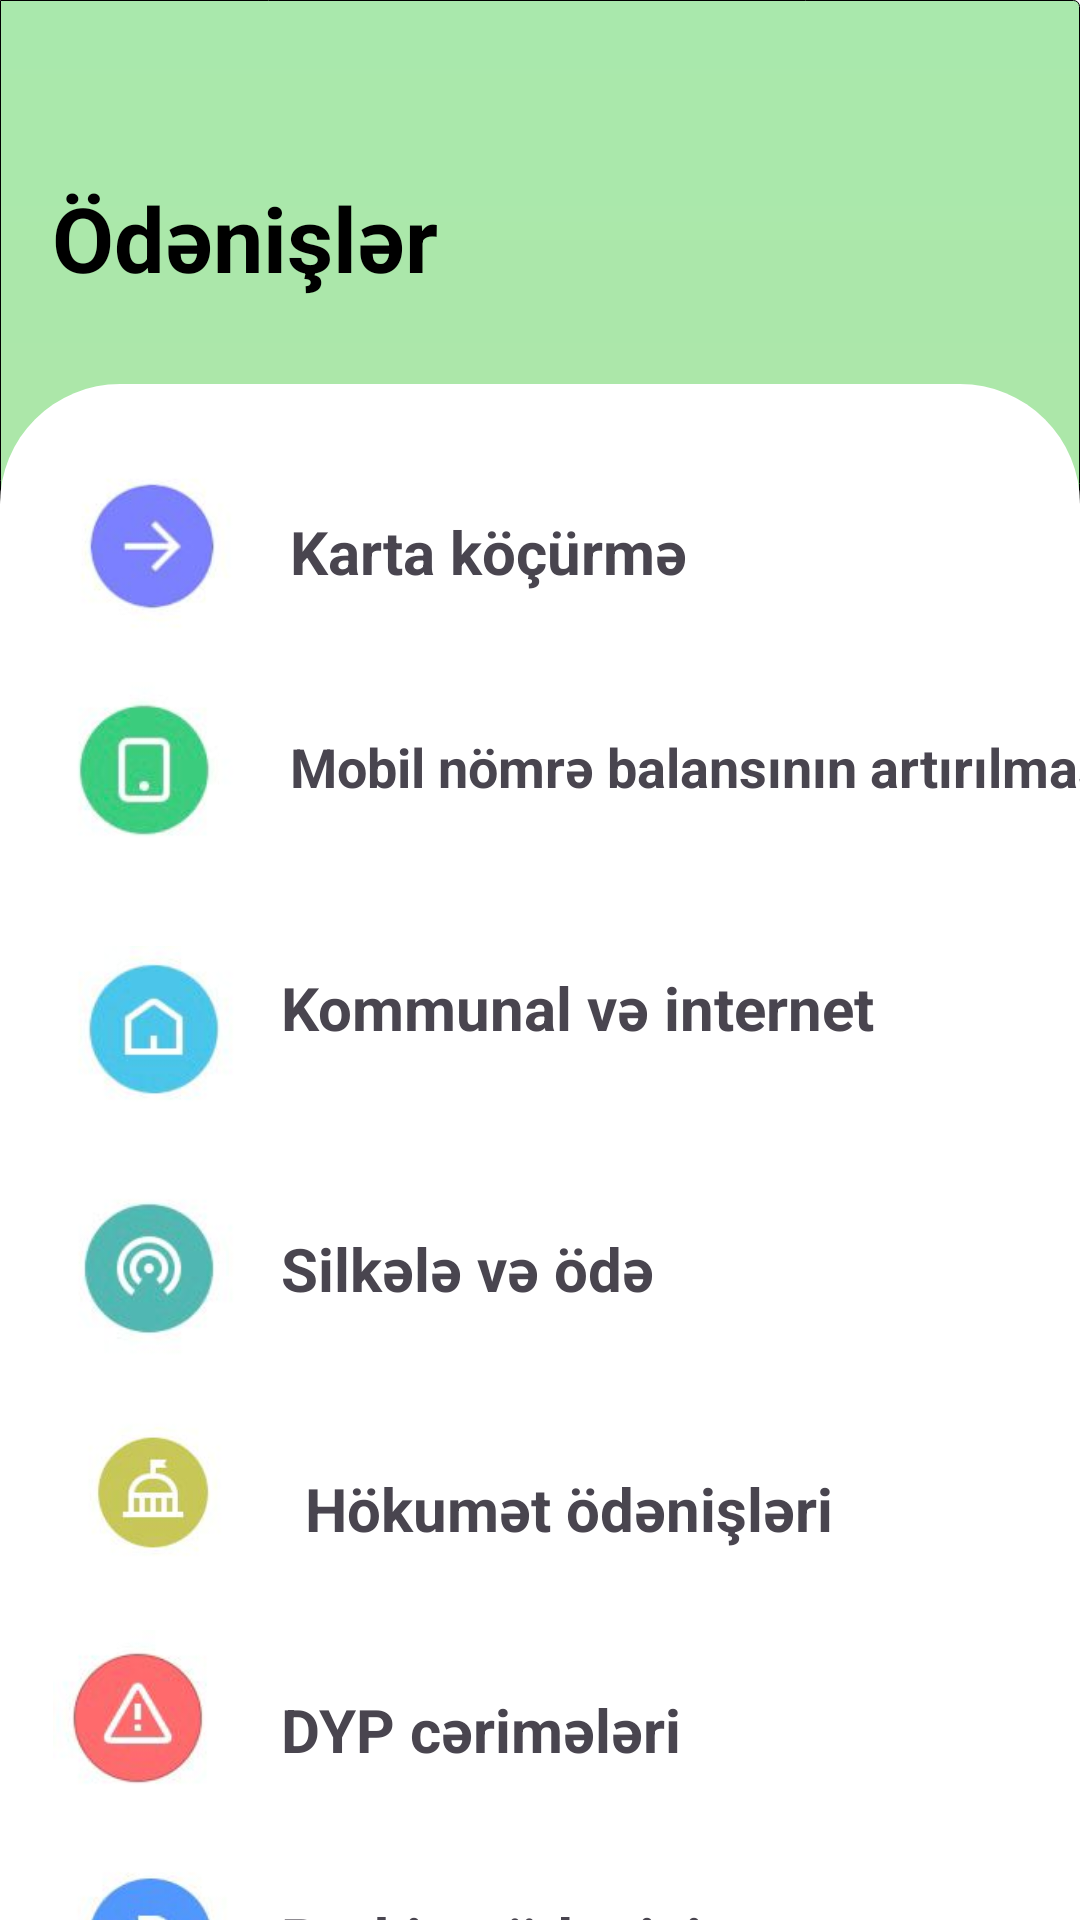

The Android layout XML behind this screen, and the referenced resources:
<!-- AndroidManifest.xml: application theme Theme.LeoBank -->
<!-- res/layout/fragment_payment.xml -->
<?xml version="1.0" encoding="utf-8"?>
<androidx.constraintlayout.widget.ConstraintLayout xmlns:android="http://schemas.android.com/apk/res/android"
    xmlns:tools="http://schemas.android.com/tools"
    android:layout_width="match_parent"
    android:layout_height="match_parent"
    android:background="@drawable/background_payment"
    xmlns:app="http://schemas.android.com/apk/res-auto"
    tools:context=".presentation.fragment.PaymentFragment">


    <View
        android:id="@+id/view"
        android:layout_width="match_parent"
        android:layout_height="0dp"
        android:background="@drawable/rounded_back"
        app:layout_constraintBottom_toBottomOf="parent"
        app:layout_constraintEnd_toEndOf="parent"
        app:layout_constraintHeight_percent="0.8"

        app:layout_constraintStart_toStartOf="parent" />

    <TextView
        android:id="@+id/txtOdenis"
        android:layout_width="wrap_content"
        android:layout_height="wrap_content"
        android:text="Ödənişlər"
        android:textColor="@color/black"
        android:textSize="30dp"
        android:textStyle="bold"
        app:layout_constraintBottom_toTopOf="@+id/view"
        app:layout_constraintEnd_toEndOf="parent"
        app:layout_constraintHorizontal_bias="0.075"
        app:layout_constraintStart_toStartOf="parent"
        app:layout_constraintTop_toTopOf="parent"
        app:layout_constraintVertical_bias="0.673" />


    <ImageView
        android:id="@+id/imgBack"
        android:layout_width="wrap_content"
        android:layout_height="wrap_content"
        android:layout_marginTop="16dp"
        app:layout_constraintBottom_toBottomOf="parent"
        app:layout_constraintEnd_toEndOf="parent"
        app:layout_constraintHorizontal_bias="0.042"
        app:layout_constraintStart_toStartOf="parent"
        app:layout_constraintTop_toTopOf="parent"
        app:layout_constraintVertical_bias="0.0"
        app:srcCompat="@drawable/baseline_arrow_back_24" />

    <ImageView
        android:id="@+id/imageKartaKocurme"
        android:layout_width="64dp"
        android:layout_height="64dp"
        android:src="@drawable/right"
        app:layout_constraintBottom_toBottomOf="@+id/view"
        app:layout_constraintEnd_toEndOf="parent"
        app:layout_constraintHorizontal_bias="0.06"
        app:layout_constraintStart_toStartOf="parent"
        app:layout_constraintTop_toTopOf="@+id/view"
        app:layout_constraintVertical_bias="0.052" />

    <TextView
        android:id="@+id/textKartaKocurme"
        android:layout_width="wrap_content"
        android:layout_height="wrap_content"
        android:layout_marginStart="15dp"
        android:text="Karta köçürmə"
        android:textStyle="bold"
        android:textSize="20dp"
        app:layout_constraintBottom_toBottomOf="@+id/imageKartaKocurme"
        app:layout_constraintStart_toEndOf="@+id/imageKartaKocurme"
        app:layout_constraintTop_toTopOf="@+id/imageKartaKocurme"
        app:layout_constraintVertical_bias="0.511" />

    <ImageView
        android:id="@+id/imageMobil"
        android:layout_width="64dp"
        android:layout_height="64dp"
        android:layout_marginTop="12dp"
        android:src="@drawable/mobil"
        app:layout_constraintEnd_toEndOf="parent"
        app:layout_constraintHorizontal_bias="0.06"
        app:layout_constraintStart_toStartOf="parent"
        app:layout_constraintTop_toBottomOf="@+id/imageKartaKocurme" />

    <TextView
        android:id="@+id/textMobil"
        android:layout_width="wrap_content"
        android:layout_height="wrap_content"
        android:layout_marginStart="15dp"
        android:text="Mobil nömrə balansının artırılması"
        android:textSize="18dp"
        android:textStyle="bold"
        app:layout_constraintBottom_toBottomOf="@+id/imageMobil"
        app:layout_constraintStart_toEndOf="@+id/imageMobil"
        app:layout_constraintTop_toTopOf="@+id/imageMobil"
        app:layout_constraintVertical_bias="0.405" />

    <ImageView
        android:id="@+id/imageKommunal"
        android:layout_width="64dp"
        android:layout_height="64dp"
        android:layout_marginTop="24dp"
        android:src="@drawable/kommunal"
        app:layout_constraintEnd_toEndOf="parent"
        app:layout_constraintHorizontal_bias="0.06"
        app:layout_constraintStart_toStartOf="parent"
        app:layout_constraintTop_toBottomOf="@+id/imageMobil" />

    <TextView
        android:id="@+id/textView18"
        android:layout_width="wrap_content"
        android:layout_height="wrap_content"
        android:layout_marginStart="12dp"
        android:text="Kommunal və internet"
        android:textSize="20dp"
        android:textStyle="bold"
        app:layout_constraintBottom_toBottomOf="@+id/imageKommunal"
        app:layout_constraintStart_toEndOf="@+id/imageKommunal"
        app:layout_constraintTop_toTopOf="@+id/imageKommunal"
        app:layout_constraintVertical_bias="0.189" />

    <ImageView
        android:id="@+id/imageOde"
        android:layout_width="64dp"
        android:layout_height="64dp"
        android:layout_marginTop="12dp"
        android:src="@drawable/ode"
        app:layout_constraintEnd_toEndOf="parent"
        app:layout_constraintHorizontal_bias="0.06"
        app:layout_constraintStart_toStartOf="@+id/view"
        app:layout_constraintTop_toBottomOf="@+id/imageKommunal" />

    <TextView
        android:id="@+id/textOde"
        android:layout_width="wrap_content"
        android:layout_height="wrap_content"
        android:layout_marginStart="12dp"
        android:text="Silkələ və ödə"
        android:textStyle="bold"
        android:textSize="20dp"
        app:layout_constraintBottom_toBottomOf="@+id/imageOde"
        app:layout_constraintStart_toEndOf="@+id/imageOde"
        app:layout_constraintTop_toTopOf="@+id/imageOde"
        app:layout_constraintVertical_bias="0.488" />

    <ImageView
        android:id="@+id/imageHokumet"
        android:layout_width="64dp"
        android:layout_height="64dp"
        android:layout_marginTop="12dp"
        android:src="@drawable/hokumet"
        app:layout_constraintEnd_toEndOf="parent"
        app:layout_constraintHorizontal_bias="0.06"
        app:layout_constraintStart_toStartOf="parent"
        app:layout_constraintTop_toBottomOf="@+id/imageOde" />

    <ImageView
        android:id="@+id/imageDyp"
        android:layout_width="64dp"
        android:layout_height="64dp"
        android:layout_marginTop="12dp"
        android:src="@drawable/dyp"
        app:layout_constraintEnd_toEndOf="parent"
        app:layout_constraintHorizontal_bias="0.06"
        app:layout_constraintStart_toStartOf="parent"
        app:layout_constraintTop_toBottomOf="@+id/imageHokumet" />

    <TextView
        android:id="@+id/textHokumet"
        android:layout_width="wrap_content"
        android:layout_height="wrap_content"
        android:layout_marginStart="20dp"
        android:text="Hökumət ödənişləri"
        android:textSize="20dp"
        android:textStyle="bold"
        app:layout_constraintBottom_toBottomOf="@+id/imageHokumet"
        app:layout_constraintStart_toEndOf="@+id/imageHokumet"
        app:layout_constraintTop_toTopOf="@+id/imageHokumet"
        app:layout_constraintVertical_bias="0.594" />

    <TextView
        android:id="@+id/textDyp"
        android:layout_width="wrap_content"
        android:layout_height="wrap_content"
        android:layout_marginStart="12dp"
        android:text="DYP cərimələri"
        android:textStyle="bold"
        android:textSize="20dp"
        app:layout_constraintBottom_toBottomOf="@+id/imageDyp"
        app:layout_constraintStart_toEndOf="@+id/imageDyp"
        app:layout_constraintTop_toTopOf="@+id/imageDyp"
        app:layout_constraintVertical_bias="0.533" />

    <ImageView
        android:id="@+id/imageParking"
        android:layout_width="64dp"
        android:layout_height="64dp"
        android:layout_marginTop="8dp"
        android:src="@drawable/parking"
        app:layout_constraintEnd_toEndOf="parent"
        app:layout_constraintHorizontal_bias="0.06"
        app:layout_constraintStart_toStartOf="parent"
        app:layout_constraintTop_toBottomOf="@+id/imageDyp" />

    <TextView
        android:id="@+id/textParkinq"
        android:layout_width="wrap_content"
        android:layout_height="wrap_content"
        android:layout_marginStart="12dp"
        android:text="Parkinq ödənişi"
        android:textStyle="bold"
        android:textSize="20dp"
        app:layout_constraintBottom_toBottomOf="@+id/imageParking"
        app:layout_constraintStart_toEndOf="@+id/imageParking"
        app:layout_constraintTop_toTopOf="@+id/imageParking"
        app:layout_constraintVertical_bias="0.466" />

</androidx.constraintlayout.widget.ConstraintLayout>
<!-- resources referenced by this layout -->
<resources>
  <color name="black">#FF000000</color>
  <!-- drawable background_payment (drawable) -->
  <?xml version="1.0" encoding="utf-8"?>
  <shape xmlns:android="http://schemas.android.com/apk/res/android"
      android:shape="rectangle">
      <gradient android:startColor="#A9E8AC"
          android:endColor="#B7E49F"
          android:angle="270" />
      <corners
          android:topRightRadius="2dp"
          android:bottomRightRadius="2dp" />
      <stroke android:width="1px"/>
  </shape>
  <!-- drawable dyp: jpeg bitmap (drawable, 2359 bytes) -->
  <!-- drawable hokumet: jpeg bitmap (drawable, 2056 bytes) -->
  <!-- drawable kommunal: jpeg bitmap (drawable, 2155 bytes) -->
  <!-- drawable mobil: jpeg bitmap (drawable, 2084 bytes) -->
  <!-- drawable ode: jpeg bitmap (drawable, 2192 bytes) -->
  <!-- drawable parking: jpeg bitmap (drawable, 2086 bytes) -->
  <!-- drawable right: jpeg bitmap (drawable, 1924 bytes) -->
  <!-- drawable rounded_back (drawable) -->
  <?xml version="1.0" encoding="utf-8"?>
  <shape xmlns:android="http://schemas.android.com/apk/res/android">
      <solid android:color="@color/white"></solid>
      <corners
          android:topLeftRadius="40dp"
          android:topRightRadius="40dp" />
  
  </shape>
  <style name="Theme.LeoBank" parent="Base.Theme.LeoBank" />
  <color name="white">#FFFFFFFF</color>
  <style name="Base.Theme.LeoBank" parent="Theme.Material3.DayNight.NoActionBar">
          
          
      </style>
</resources>
